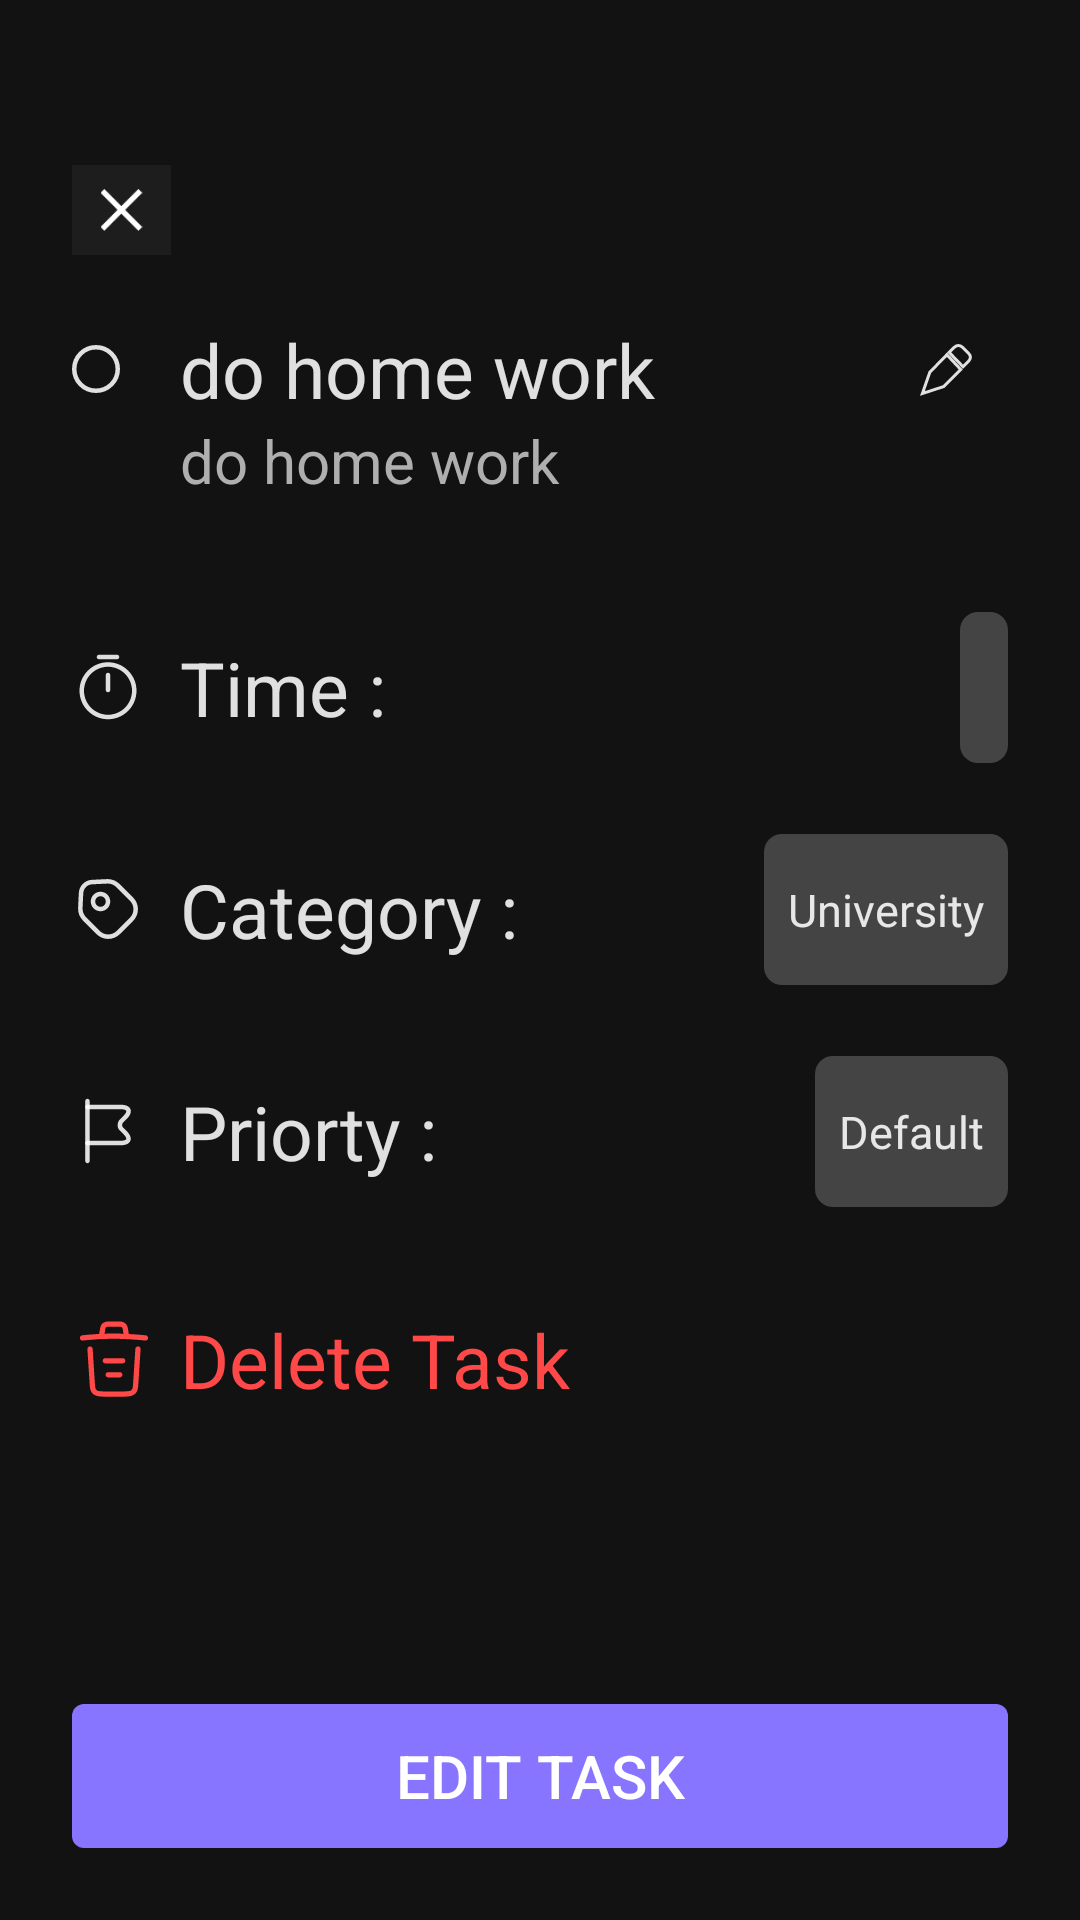

Reconstruct the res/layout file that produces this screen, plus the resources it refers to.
<!-- AndroidManifest.xml: application theme Theme.Todo -->
<!-- res/layout/activity_task_screen.xml -->
<?xml version="1.0" encoding="utf-8"?>
<androidx.constraintlayout.widget.ConstraintLayout xmlns:android="http://schemas.android.com/apk/res/android"
    xmlns:app="http://schemas.android.com/apk/res-auto"
    xmlns:tools="http://schemas.android.com/tools"
    android:layout_width="match_parent"
    android:layout_height="match_parent"
    tools:context=".intro.intro.EditTask.TaskScreenActivity"
    android:background="@color/splah_color"

    >

    <ImageView
        android:id="@+id/iv_close"
        android:layout_width="33dp"
        android:layout_height="30dp"
        android:layout_marginStart="24dp"
        android:background="@color/close_color"
        android:src="@drawable/ic_close"
        app:layout_constraintStart_toStartOf="parent"
        app:layout_constraintTop_toTopOf="parent"
        android:layout_marginTop="55dp"
        android:padding="8dp"
        />
    <ImageView
        android:id="@+id/iv_edit_check"
        android:layout_width="wrap_content"
        android:layout_height="wrap_content"
        app:layout_constraintTop_toBottomOf="@id/iv_close"
        android:layout_marginStart="24dp"
        android:layout_marginTop="30dp"
        app:layout_constraintStart_toStartOf="parent"
        android:src="@drawable/ic_task_check"
        />
    <TextView
        android:id="@+id/tv_edit_title"
        android:layout_width="0dp"
        android:layout_height="wrap_content"
        app:layout_constraintStart_toStartOf="parent"
        app:layout_constraintTop_toTopOf="@id/iv_edit_check"
        app:layout_constraintBottom_toBottomOf="@id/iv_edit_check"
        android:text="do home work"
        android:textColor="@color/white2"
        android:textSize="25sp"
        app:layout_constraintEnd_toStartOf="@id/iv_edit_edit"
        android:layout_marginStart="60dp"
        />
    <ImageView
        android:id="@+id/iv_edit_edit"
        android:layout_width="wrap_content"
        android:layout_height="wrap_content"
        app:layout_constraintEnd_toEndOf="parent"
        app:layout_constraintStart_toEndOf="@id/tv_edit_title"
        app:layout_constraintTop_toTopOf="@id/tv_edit_title"
        app:layout_constraintBottom_toBottomOf="@id/tv_edit_title"
        android:src="@drawable/ic_edit"
        android:layout_marginEnd="24dp"
        android:layout_marginStart="15dp"
        android:padding="12dp"
        />
    <TextView
        android:id="@+id/tv_edit_description"
        android:layout_width="0dp"
        android:layout_height="wrap_content"
        app:layout_constraintTop_toBottomOf="@id/tv_edit_title"
        app:layout_constraintStart_toStartOf="parent"
        android:layout_marginStart="60dp"
        app:layout_constraintEnd_toEndOf="parent"
        android:text="do home work"
        android:textColor="@color/gery"
        android:textSize="20sp"
        android:layout_marginEnd="24dp"
        />
    <ImageView
        android:id="@+id/iv_edit_clock"
        android:layout_width="wrap_content"
        android:layout_height="wrap_content"
        app:layout_constraintTop_toBottomOf="@id/tv_edit_description"
        android:layout_marginStart="24dp"
        android:layout_marginTop="50dp"
        app:layout_constraintStart_toStartOf="parent"
        android:src="@drawable/timer"
        />
    <TextView
        android:id="@+id/tv_edit_time"
        android:layout_width="0dp"
        android:layout_height="wrap_content"
        app:layout_constraintStart_toStartOf="parent"
        app:layout_constraintTop_toTopOf="@id/iv_edit_clock"
        app:layout_constraintBottom_toBottomOf="@id/iv_edit_clock"
        android:text="Time : "
        android:textColor="@color/white2"
        android:textSize="25sp"
        app:layout_constraintEnd_toStartOf="@id/iv_edit_edit"
        android:layout_marginStart="60dp"
        />
    <TextView
        android:id="@+id/tv_edit_change_time"
        android:layout_width="wrap_content"
        android:layout_height="wrap_content"
        app:layout_constraintEnd_toEndOf="parent"
        app:layout_constraintTop_toTopOf="@id/tv_edit_time"
        app:layout_constraintBottom_toBottomOf="@id/tv_edit_time"
        tools:text="Today At 16:45"
        android:background="@drawable/edit_task_shape"
        android:paddingHorizontal="8dp"
        android:paddingVertical="15dp"
        android:textColor="@color/white2"
        android:textSize="15dp"
        android:layout_marginEnd="24dp"
        />
    <ImageView
        android:id="@+id/iv_edit_category"
        android:layout_width="wrap_content"
        android:layout_height="wrap_content"
        app:layout_constraintTop_toBottomOf="@id/iv_edit_clock"
        android:layout_marginStart="24dp"
        android:layout_marginTop="50dp"
        app:layout_constraintStart_toStartOf="parent"
        android:src="@drawable/ic_category"
        />
    <TextView
        android:id="@+id/tv_edit_category"
        android:layout_width="0dp"
        android:layout_height="wrap_content"
        app:layout_constraintStart_toStartOf="parent"
        app:layout_constraintTop_toTopOf="@id/iv_edit_category"
        app:layout_constraintBottom_toBottomOf="@id/iv_edit_category"
        android:text="Category : "
        android:textColor="@color/white2"
        android:textSize="25sp"
        app:layout_constraintEnd_toStartOf="@id/iv_edit_edit"
        android:layout_marginStart="60dp"
        />
    <TextView
        android:id="@+id/tv_edit_change_category"
        android:layout_width="wrap_content"
        android:layout_height="wrap_content"
        app:layout_constraintEnd_toEndOf="parent"
        app:layout_constraintTop_toTopOf="@id/tv_edit_category"
        app:layout_constraintBottom_toBottomOf="@id/tv_edit_category"
        android:text="University"
        android:background="@drawable/edit_task_shape"
        android:paddingHorizontal="8dp"
        android:paddingVertical="15dp"
        android:textColor="@color/white2"
        android:textSize="15dp"
        android:layout_marginEnd="24dp"
        />
    <ImageView
        android:id="@+id/iv_edit_priority"
        android:layout_width="wrap_content"
        android:layout_height="wrap_content"
        app:layout_constraintTop_toBottomOf="@id/iv_edit_category"
        android:layout_marginStart="24dp"
        android:layout_marginTop="50dp"
        app:layout_constraintStart_toStartOf="parent"
        android:src="@drawable/flag"
        />
    <TextView
        android:id="@+id/tv_edit_priority"
        android:layout_width="0dp"
        android:layout_height="wrap_content"
        app:layout_constraintStart_toStartOf="parent"
        app:layout_constraintTop_toTopOf="@id/iv_edit_priority"
        app:layout_constraintBottom_toBottomOf="@id/iv_edit_priority"
        android:text="Priorty : "
        android:textColor="@color/white2"
        android:textSize="25sp"
        app:layout_constraintEnd_toStartOf="@id/iv_edit_edit"
        android:layout_marginStart="60dp"
        />
    <TextView
        android:id="@+id/tv_edit_change_priority"
        android:layout_width="wrap_content"
        android:layout_height="wrap_content"
        app:layout_constraintEnd_toEndOf="parent"
        app:layout_constraintTop_toTopOf="@id/tv_edit_priority"
        app:layout_constraintBottom_toBottomOf="@id/tv_edit_priority"
        android:text="Default"
        android:background="@drawable/edit_task_shape"
        android:paddingHorizontal="8dp"
        android:paddingVertical="15dp"
        android:textColor="@color/white2"
        android:textSize="15dp"
        android:layout_marginEnd="24dp"
        />
    <ImageView
        android:id="@+id/iv_edit_delete"
        android:layout_width="wrap_content"
        android:layout_height="wrap_content"
        app:layout_constraintTop_toBottomOf="@id/iv_edit_priority"
        android:layout_marginStart="24dp"
        android:layout_marginTop="50dp"
        app:layout_constraintStart_toStartOf="parent"
        android:src="@drawable/trash"
        />
    <TextView
        android:id="@+id/tv_edit_delete"
        android:layout_width="0dp"
        android:layout_height="wrap_content"
        app:layout_constraintStart_toStartOf="parent"
        app:layout_constraintTop_toTopOf="@id/iv_edit_delete"
        app:layout_constraintBottom_toBottomOf="@id/iv_edit_delete"
        android:text="Delete Task"
        android:textColor="@color/red"
        android:textSize="25sp"
        app:layout_constraintEnd_toStartOf="@id/iv_edit_edit"
        android:layout_marginStart="60dp"
        />

    <Button
        android:id="@+id/btn_edit_task"
        android:layout_width="match_parent"
        android:layout_height="wrap_content"
        android:layout_marginStart="24dp"
        android:layout_marginEnd="24dp"
        android:layout_marginBottom="24dp"
        android:background="@drawable/intro_btn_next"
        android:text="Edit Task"
        android:textColor="@color/white"
        android:textSize="20sp"
        app:layout_constraintBottom_toBottomOf="parent"
        app:layout_constraintEnd_toEndOf="parent"
        app:layout_constraintHorizontal_bias="0.0"
        app:layout_constraintStart_toStartOf="parent" />
</androidx.constraintlayout.widget.ConstraintLayout>
<!-- resources referenced by this layout -->
<resources>
  <color name="close_color">#1D1D1D</color>
  <color name="gery">#AFAFAF</color>
  <color name="red">#FF4949</color>
  <color name="splah_color">#121212</color>
  <color name="white">#FFFFFFFF</color>
  <color name="white2">#DEFFFFFF</color>
  <!-- drawable edit_task_shape (drawable) -->
  <?xml version="1.0" encoding="utf-8"?>
  <shape xmlns:android="http://schemas.android.com/apk/res/android">
  
      <corners android:radius="6dp"/>
      <solid android:color="@color/white5"/>
  </shape>
  <!-- drawable flag (drawable) -->
  <vector android:autoMirrored="true" android:height="24dp"
      android:viewportHeight="24" android:viewportWidth="24"
      android:width="24dp" xmlns:android="http://schemas.android.com/apk/res/android">
      <path android:fillAlpha="0.87" android:fillColor="#ffffff" android:pathData="M5.15,22.75C4.74,22.75 4.4,22.41 4.4,22V2C4.4,1.59 4.74,1.25 5.15,1.25C5.56,1.25 5.9,1.59 5.9,2V22C5.9,22.41 5.56,22.75 5.15,22.75Z"/>
      <path android:fillAlpha="0.87" android:fillColor="#ffffff" android:pathData="M16.35,16.75H5.15C4.74,16.75 4.4,16.41 4.4,16C4.4,15.59 4.74,15.25 5.15,15.25H16.35C17.44,15.25 17.95,14.96 18.05,14.71C18.15,14.46 18,13.9 17.22,13.13L16.02,11.93C15.53,11.5 15.23,10.85 15.2,10.13C15.17,9.37 15.47,8.62 16.02,8.07L17.22,6.87C17.96,6.13 18.19,5.53 18.08,5.27C17.97,5.01 17.4,4.75 16.35,4.75H5.15C4.73,4.75 4.4,4.41 4.4,4C4.4,3.59 4.74,3.25 5.15,3.25H16.35C18.54,3.25 19.24,4.16 19.47,4.7C19.69,5.24 19.84,6.38 18.28,7.94L17.08,9.14C16.83,9.39 16.69,9.74 16.7,10.09C16.71,10.39 16.83,10.66 17.04,10.85L18.28,12.08C19.81,13.61 19.66,14.75 19.44,15.3C19.21,15.83 18.5,16.75 16.35,16.75Z"/>
  </vector>
  <!-- drawable intro_btn_next (drawable) -->
  <?xml version="1.0" encoding="utf-8"?>
  <shape xmlns:android="http://schemas.android.com/apk/res/android">
  <corners android:radius="4dp"/>
      <solid android:color="@color/intro_btn"/>
  </shape>
  <!-- drawable timer (drawable) -->
  <vector android:autoMirrored="true" android:height="24dp"
      android:viewportHeight="24" android:viewportWidth="24"
      android:width="24dp" xmlns:android="http://schemas.android.com/apk/res/android">
      <path android:fillAlpha="0.87" android:fillColor="#ffffff" android:pathData="M12,22.75C6.76,22.75 2.5,18.49 2.5,13.25C2.5,8.01 6.76,3.75 12,3.75C17.24,3.75 21.5,8.01 21.5,13.25C21.5,18.49 17.24,22.75 12,22.75ZM12,5.25C7.59,5.25 4,8.84 4,13.25C4,17.66 7.59,21.25 12,21.25C16.41,21.25 20,17.66 20,13.25C20,8.84 16.41,5.25 12,5.25Z"/>
      <path android:fillAlpha="0.87" android:fillColor="#ffffff" android:pathData="M12,13.75C11.59,13.75 11.25,13.41 11.25,13V8C11.25,7.59 11.59,7.25 12,7.25C12.41,7.25 12.75,7.59 12.75,8V13C12.75,13.41 12.41,13.75 12,13.75Z"/>
      <path android:fillAlpha="0.87" android:fillColor="#ffffff" android:pathData="M15,2.75H9C8.59,2.75 8.25,2.41 8.25,2C8.25,1.59 8.59,1.25 9,1.25H15C15.41,1.25 15.75,1.59 15.75,2C15.75,2.41 15.41,2.75 15,2.75Z"/>
  </vector>
  <style name="Theme.Todo" parent="Base.Theme.Todo" />
  <color name="white5">#36FFFFFF</color>
  <color name="intro_btn">#8875FF</color>
  <style name="Base.Theme.Todo" parent="Theme.Material3.DayNight.NoActionBar">
          
          
      </style>
</resources>
